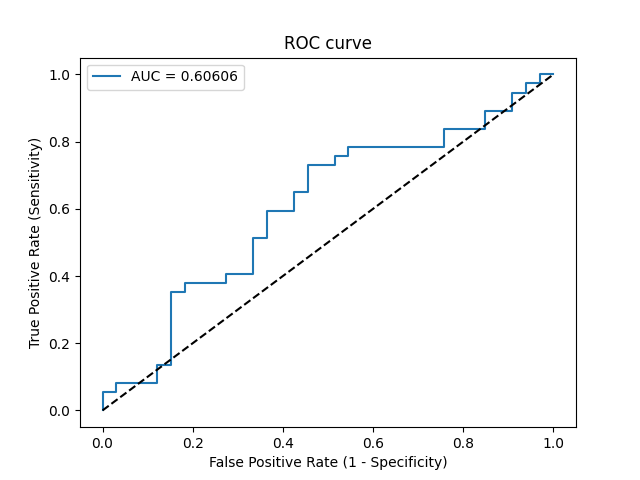

The table this chart was drawn from, first rows:
Threshold, Sensitivity, Specificity, NPV, PPV
inf, 0.0, 1.0, 0.4714, 0
0.7022, 0.02703, 1.0, 0.4783, 1.0
0.6827, 0.05405, 1.0, 0.4853, 1.0
0.6581, 0.05405, 0.9697, 0.4776, 0.6667
0.6529, 0.08108, 0.9697, 0.4848, 0.75
0.6424, 0.08108, 0.8788, 0.4603, 0.4286
0.6362, 0.1351, 0.8788, 0.4754, 0.5556
0.6309, 0.1351, 0.8485, 0.4667, 0.5
0.601, 0.3514, 0.8485, 0.5385, 0.7222
0.5962, 0.3514, 0.8182, 0.5294, 0.6842
0.5952, 0.3784, 0.8182, 0.54, 0.7
0.5927, 0.3784, 0.7273, 0.5106, 0.6087
0.5754, 0.4054, 0.7273, 0.5217, 0.625
0.5687, 0.4054, 0.6667, 0.5, 0.5769
0.5573, 0.5135, 0.6667, 0.55, 0.6333
0.5546, 0.5135, 0.6364, 0.5385, 0.6129
0.5387, 0.5946, 0.6364, 0.5833, 0.6471
0.5342, 0.5946, 0.5758, 0.5588, 0.6111
0.5305, 0.6486, 0.5758, 0.5938, 0.6316
0.527, 0.6486, 0.5455, 0.5806, 0.6154
0.5148, 0.7297, 0.5455, 0.6429, 0.6429
0.5073, 0.7297, 0.4848, 0.6154, 0.6136
0.5038, 0.7568, 0.4848, 0.64, 0.6222
0.5038, 0.7568, 0.4545, 0.625, 0.6087
0.4995, 0.7838, 0.4545, 0.6522, 0.617
0.4773, 0.7838, 0.2424, 0.5, 0.537
0.4683, 0.8378, 0.2424, 0.5714, 0.5536
0.4522, 0.8378, 0.1515, 0.4545, 0.5254
0.4389, 0.8919, 0.1515, 0.5556, 0.541
0.4311, 0.8919, 0.09091, 0.4286, 0.5238
0.4163, 0.9459, 0.09091, 0.6, 0.5385
0.3903, 0.9459, 0.06061, 0.5, 0.5303
0.3884, 0.973, 0.06061, 0.6667, 0.5373
0.3794, 0.973, 0.0303, 0.5, 0.5294
0.3608, 1.0, 0.0303, 1.0, 0.5362
0.2676, 1.0, 0.0, 0, 0.5286
